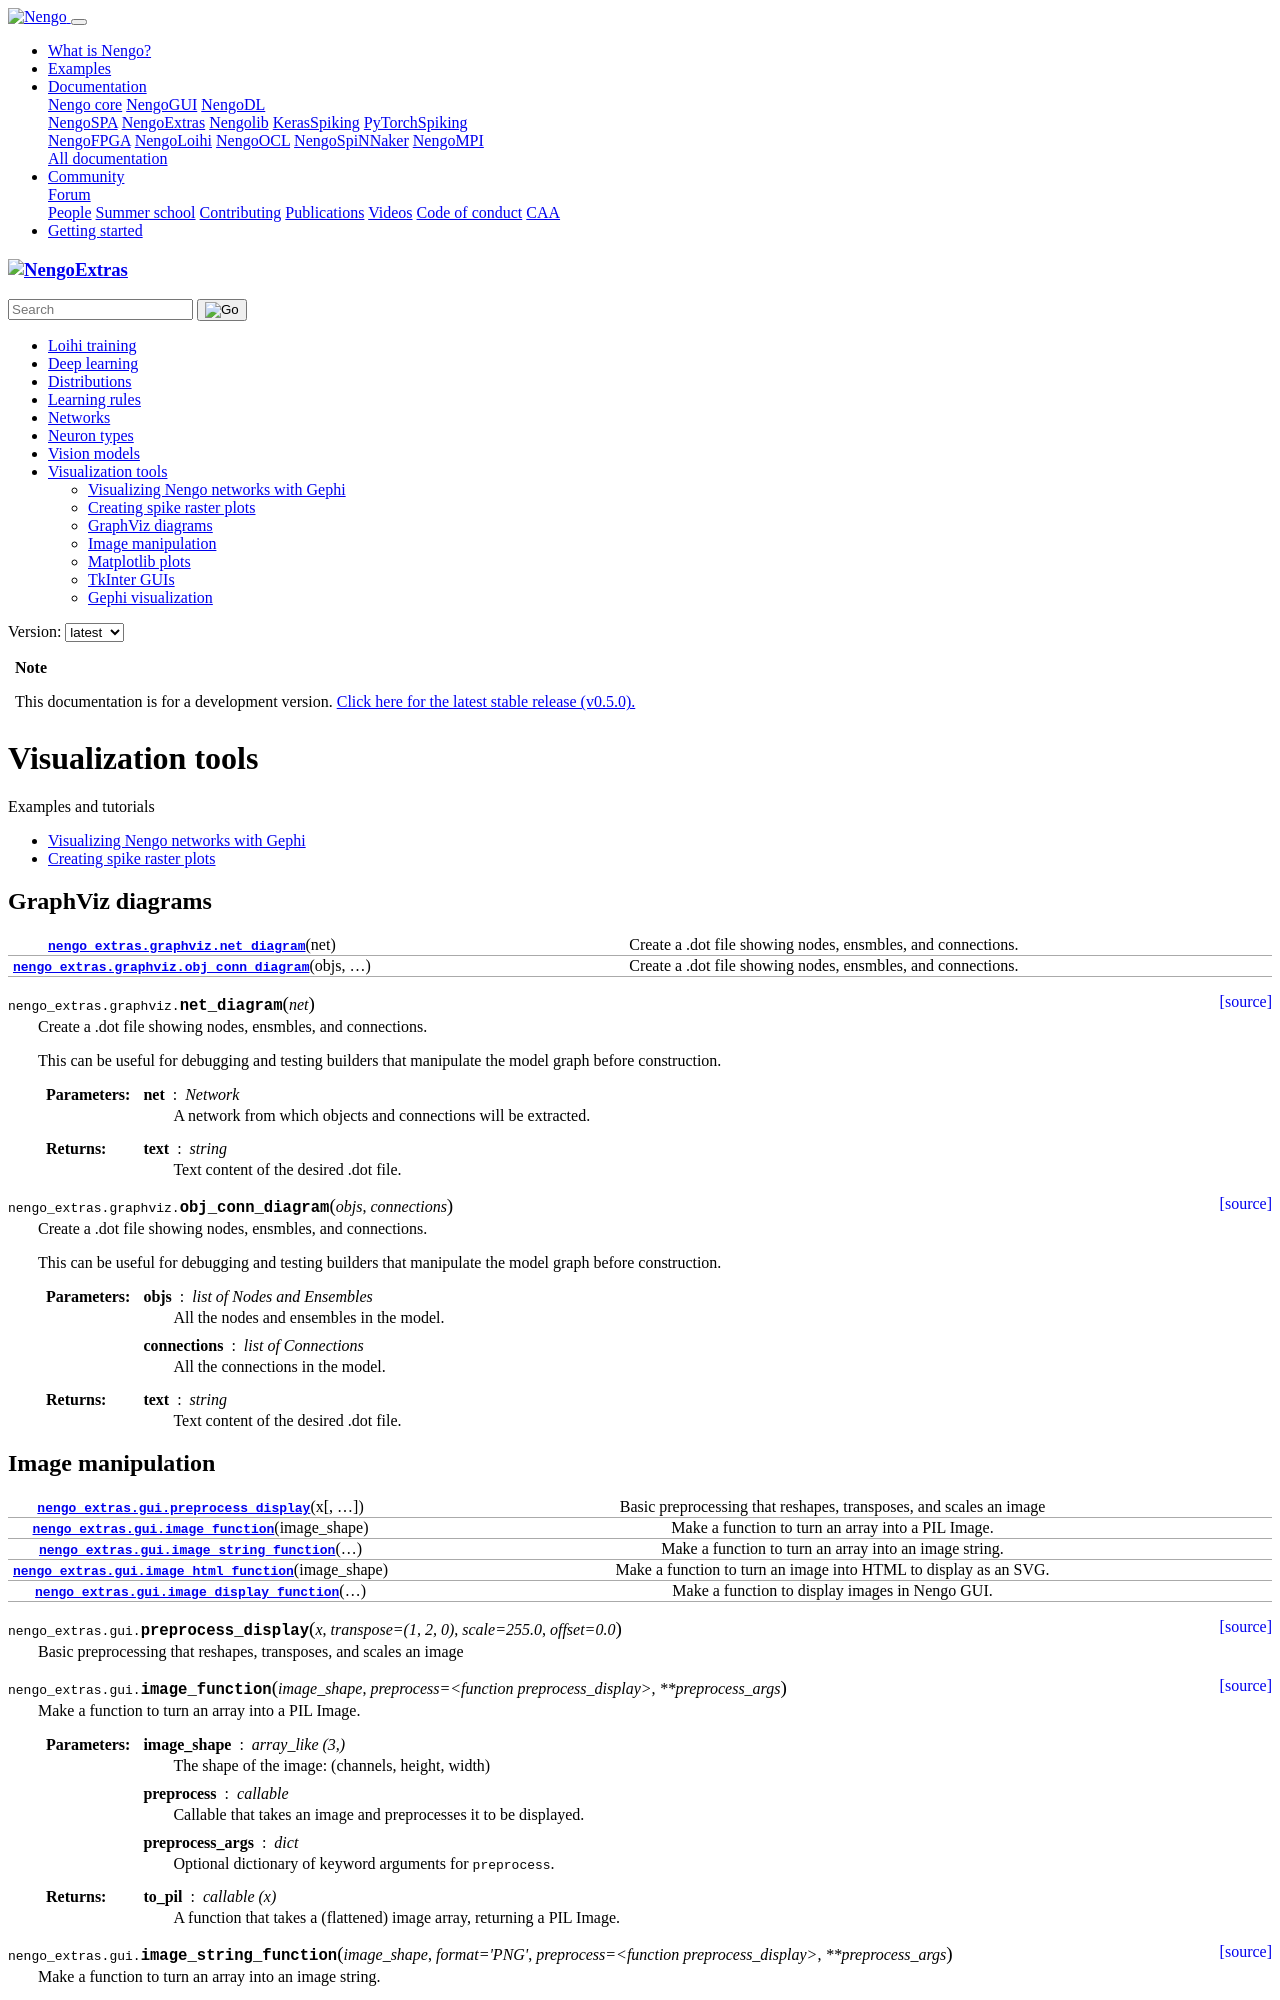

repository: nengo/nengo-extras · page: visualization.html · generator: sphinx

*******************
Visualization tools
*******************

.. toctree::
   :caption: Examples and tutorials
   :maxdepth: 1

   gephi-tutorial
   examples/plot_spikes

GraphViz diagrams
=================

.. autosummary::

   nengo_extras.graphviz.net_diagram
   nengo_extras.graphviz.obj_conn_diagram

.. autofunction:: nengo_extras.graphviz.net_diagram

.. autofunction:: nengo_extras.graphviz.obj_conn_diagram
